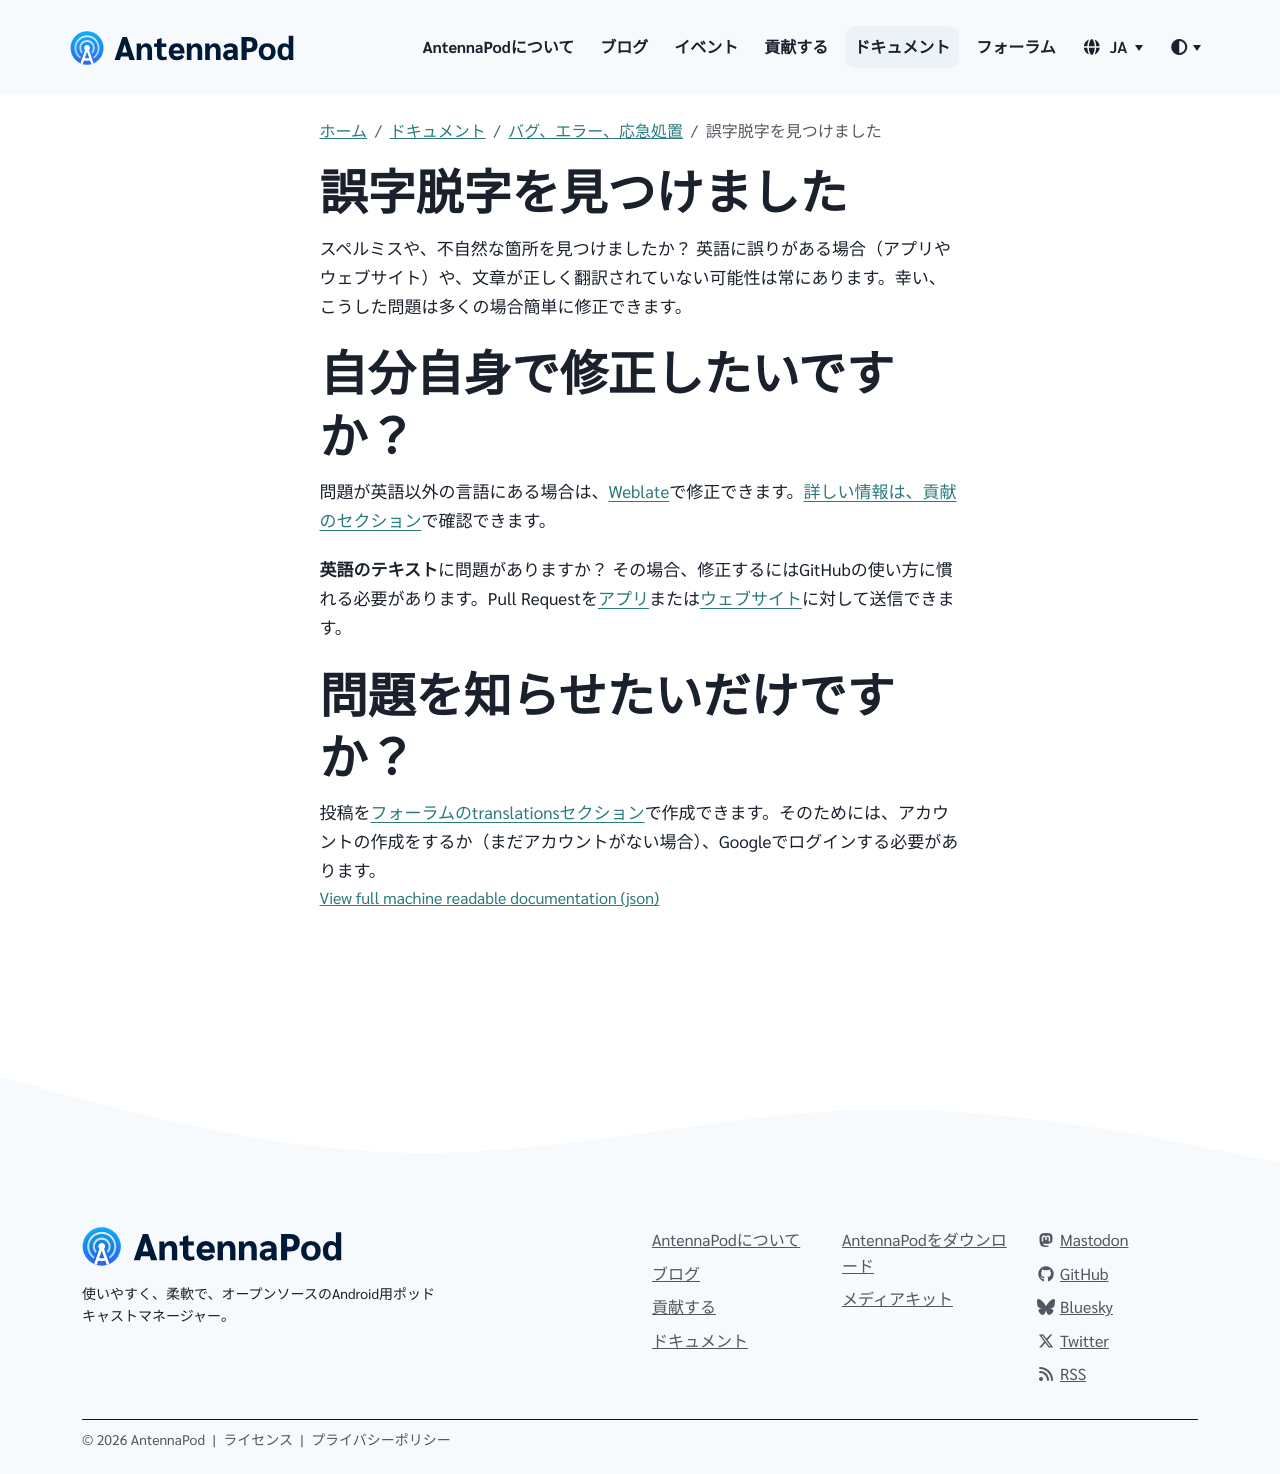

repository: AntennaPod/antennapod.github.io · page: ja/documentation/bugs-first-aid/typo-translations.html · generator: jekyll

スペルミスや、不自然な箇所を見つけましたか？ 英語に誤りがある場合（アプリやウェブサイト）や、文章が正しく翻訳されていない可能性は常にあります。幸い、こうした問題は多くの場合簡単に修正できます。

# 自分自身で修正したいですか？

問題が英語以外の言語にある場合は、[Weblate](https://hosted.weblate.org/projects/antennapod/)で修正できます。[詳しい情報は、貢献のセクション](/contribute/translate)で確認できます。

**英語のテキスト**に問題がありますか？ その場合、修正するにはGitHubの使い方に慣れる必要があります。Pull Requestを[アプリ](https://github.com/AntennaPod/AntennaPod/)または[ウェブサイト](https://github.com/AntennaPod/antennapod.github.io)に対して送信できます。

# 問題を知らせたいだけですか？

投稿を[フォーラムのtranslationsセクション](https://forum.antennapod.org/c/translations/11)で作成できます。そのためには、アカウントの作成をするか（まだアカウントがない場合）、Googleでログインする必要があります。
